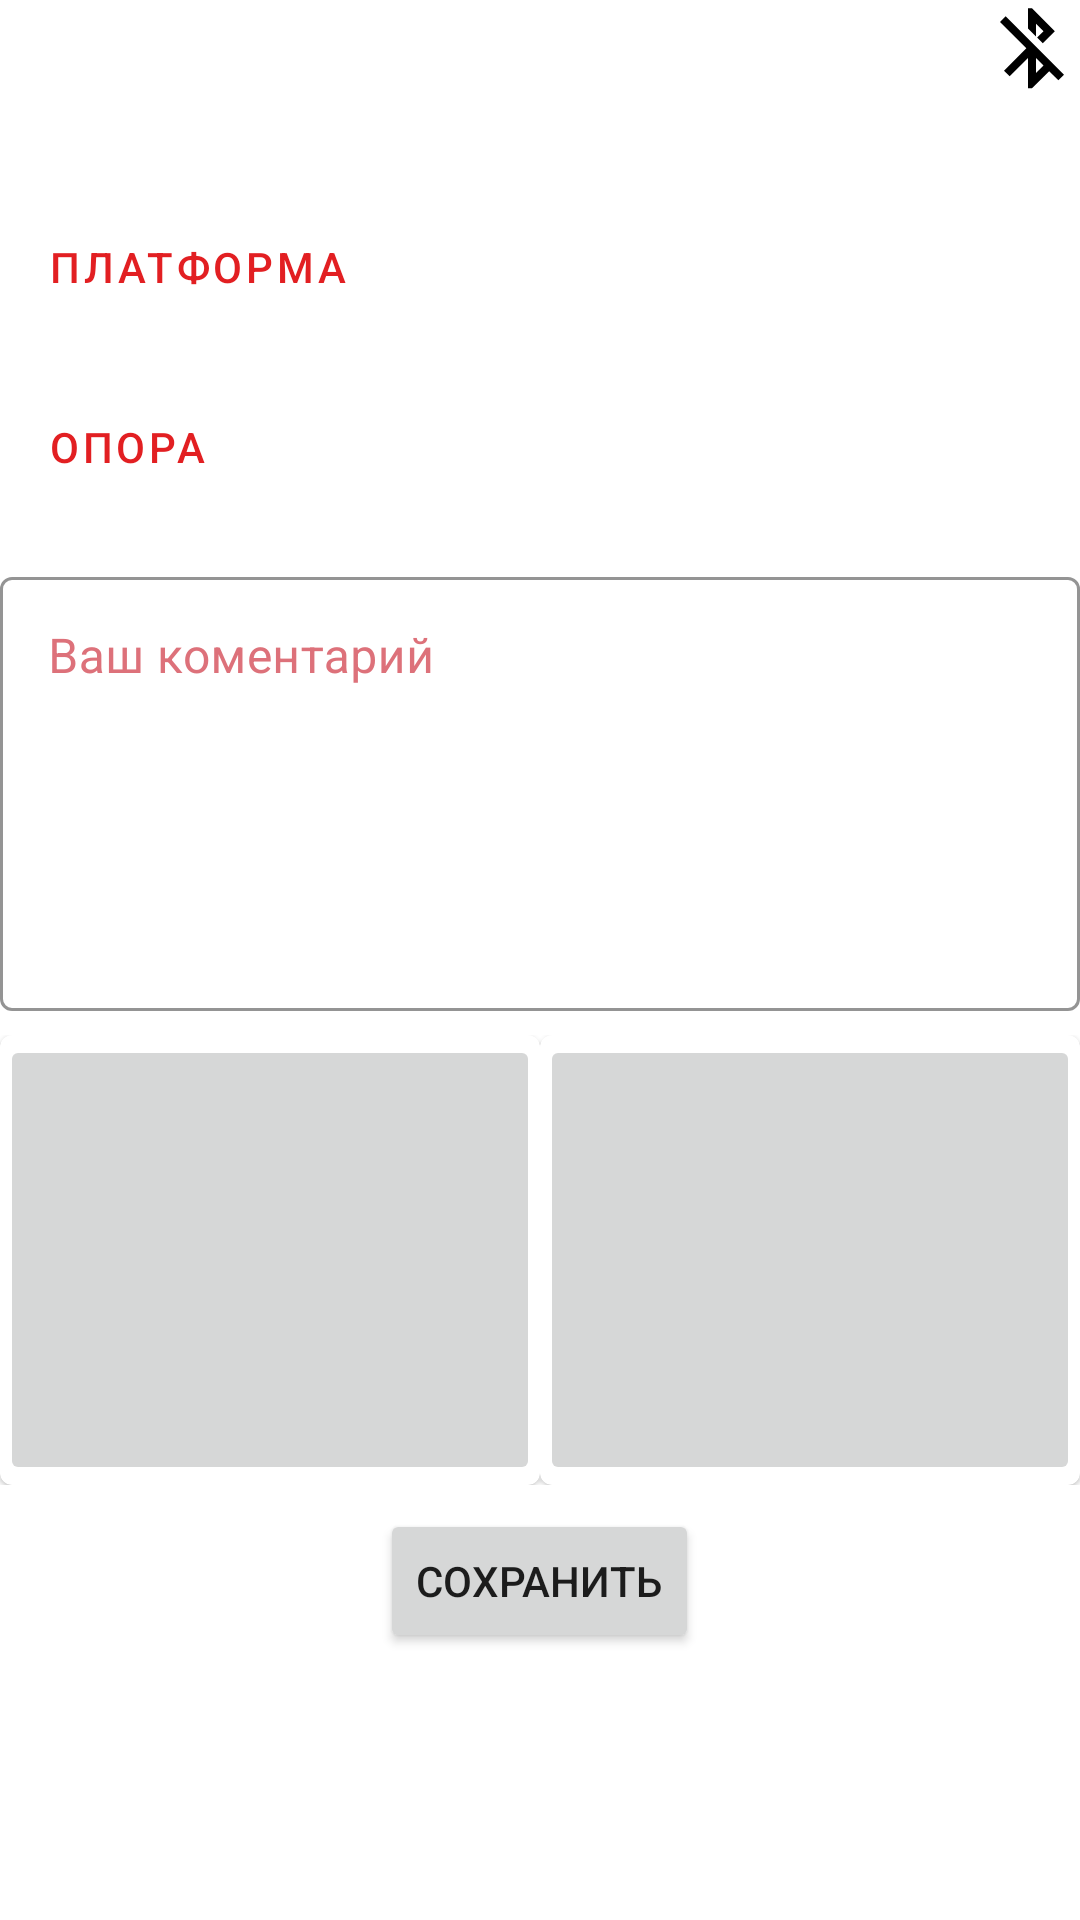

Here is an Android app screen rendered from its layout file. Give the layout XML and the strings, colors and styles it references.
<!-- AndroidManifest.xml: application theme Theme.AppTheme -->
<!-- res/layout/station_peregon_fragment.xml -->
<?xml version="1.0" encoding="utf-8"?>
<ScrollView xmlns:android="http://schemas.android.com/apk/res/android"
    xmlns:app="http://schemas.android.com/apk/res-auto"
    xmlns:tools="http://schemas.android.com/tools"
    android:id="@+id/scroll"
    android:layout_width="match_parent"
    android:layout_height="match_parent"
    android:layout_margin="@dimen/content_margin_small"
    android:stackFromBottom="true"
    android:transcriptMode="alwaysScroll">

    <LinearLayout
        android:layout_width="match_parent"
        android:layout_height="wrap_content"
        android:orientation="vertical">

        <include
            android:id="@+id/layout_header"
            layout="@layout/layout_header"
            app:layout_constraintEnd_toEndOf="parent"
            app:layout_constraintStart_toStartOf="parent"
            app:layout_constraintTop_toTopOf="parent" />

        <TextView
            android:id="@+id/name_type"
            android:layout_width="match_parent"
            android:layout_height="wrap_content"
            app:layout_constraintLeft_toLeftOf="parent"
            app:layout_constraintRight_toRightOf="parent" />

        <Button
            android:id="@+id/btn_platform"
            style="?attr/materialButtonOutlinedStyle"
            android:layout_width="match_parent"
            android:layout_height="@dimen/button_action_height"
            android:layout_marginTop="@dimen/content_margin_small"
            android:gravity="left|center"
            android:layoutDirection="rtl"
            android:paddingStart="10dp"
            android:text="@string/platform"
            app:icon="@drawable/ic_arrow_right"
            tools:ignore="RtlSymmetry" />

        <Button
            android:visibility="gone"
            android:id="@+id/btn_bridge"
            style="?attr/materialButtonOutlinedStyle"
            android:layout_width="match_parent"
            android:layout_height="@dimen/button_action_height"
            android:gravity="start|center"
            android:layoutDirection="rtl"
            android:paddingStart="10dp"
            android:text="@string/bridge_cross"
            app:icon="@drawable/ic_arrow_right"
            tools:ignore="RtlSymmetry" />

        <Button
            android:id="@+id/btn_support"
            style="?attr/materialButtonOutlinedStyle"
            android:layout_width="match_parent"
            android:layout_height="@dimen/button_action_height"
            android:gravity="left|center"
            android:layoutDirection="rtl"
            android:paddingStart="10dp"
            android:text="@string/support"
            app:icon="@drawable/ic_arrow_right"
            tools:ignore="RtlSymmetry" />

        <com.google.android.material.textfield.TextInputLayout
            android:id="@+id/comment"
            style="@style/TextInputLayoutAppearanceOutLined"
            android:layout_width="match_parent"
            android:layout_height="150dp"
            android:layout_marginTop="@dimen/content_margin_small"
            android:gravity="start|top"
            android:hint="@string/your_comment"
            app:hintEnabled="true">

            <com.google.android.material.textfield.TextInputEditText
                android:id="@+id/comment_value"
                android:layout_width="match_parent"
                android:layout_height="match_parent"
                android:gravity="start|top"
                android:inputType="textMultiLine" />

        </com.google.android.material.textfield.TextInputLayout>

        <androidx.constraintlayout.widget.ConstraintLayout
            android:layout_width="match_parent"
            android:layout_height="150dp"
            android:layout_marginTop="@dimen/content_margin_small">

            <com.google.android.material.card.MaterialCardView
                android:id="@+id/card_image_photo1"
                android:layout_width="0dp"
                android:layout_height="match_parent"
                app:layout_constraintLeft_toLeftOf="parent"
                app:layout_constraintRight_toLeftOf="@+id/card_image_photo2"
                app:layout_constraintTop_toTopOf="parent">

                <androidx.appcompat.widget.AppCompatImageButton
                    android:id="@+id/photo1"
                    android:layout_width="match_parent"
                    android:layout_height="match_parent"
                    android:scaleType="fitXY"
                    android:src="@drawable/ic_image_placeholder_24dp" />
            </com.google.android.material.card.MaterialCardView>

            <com.google.android.material.card.MaterialCardView
                android:id="@+id/card_image_photo2"
                android:layout_width="0dp"
                android:layout_height="match_parent"
                app:layout_constraintLeft_toRightOf="@+id/card_image_photo1"
                app:layout_constraintRight_toRightOf="parent"
                app:layout_constraintTop_toTopOf="parent">

                <androidx.appcompat.widget.AppCompatImageButton
                    android:id="@+id/photo2"
                    android:layout_width="match_parent"
                    android:layout_height="match_parent"
                    android:scaleType="fitXY"
                    android:src="@drawable/ic_image_placeholder_24dp" />
            </com.google.android.material.card.MaterialCardView>

        </androidx.constraintlayout.widget.ConstraintLayout>


        <Button
            android:id="@+id/btn_save"
            android:layout_width="wrap_content"
            android:layout_height="wrap_content"
            android:layout_gravity="center"
            android:layout_marginTop="@dimen/content_margin_small"
            android:text="@string/save"
            app:layout_constraintLeft_toLeftOf="parent"
            app:layout_constraintRight_toRightOf="parent" />

    </LinearLayout>
</ScrollView>
<!-- res/layout/layout_header.xml (included above) -->
<?xml version="1.0" encoding="utf-8"?>
<androidx.constraintlayout.widget.ConstraintLayout xmlns:android="http://schemas.android.com/apk/res/android"
    xmlns:app="http://schemas.android.com/apk/res-auto"
    android:layout_width="match_parent"
    android:layout_height="wrap_content">

    <androidx.appcompat.widget.AppCompatImageButton
        android:id="@+id/btn_back"
        style="@style/Widget.AppCompat.Button.Borderless"
        android:layout_width="wrap_content"
        android:layout_height="0dp"
        android:src="@drawable/ic_arrow_left"
        app:layout_constraintBottom_toBottomOf="parent"
        app:layout_constraintLeft_toLeftOf="parent"
        app:layout_constraintTop_toTopOf="parent" />

    <TextView
        android:id="@+id/layout_header_text"
        style="@style/TextAppearance.Screen.Title"
        android:layout_width="0dp"
        android:layout_height="wrap_content"
        android:textSize="16sp"
        android:layout_marginEnd="@dimen/content_margin_small"
        app:layout_constraintBottom_toBottomOf="parent"
        app:layout_constraintLeft_toRightOf="@+id/btn_back"
        app:layout_constraintRight_toLeftOf="@+id/layout_header_bluetooth_icon_state"
        app:layout_constraintTop_toTopOf="parent" />

    <ImageView
        android:id="@+id/layout_header_bluetooth_icon_state"
        android:layout_width="wrap_content"
        android:layout_height="wrap_content"
        android:src="@drawable/ic_bluetooth_disconnected"
        app:layout_constraintRight_toLeftOf="@+id/layout_header_image"
        app:layout_constraintBottom_toBottomOf="parent"
        app:layout_constraintTop_toTopOf="parent" />

    <ImageView
        android:id="@+id/layout_header_image"
        android:layout_width="wrap_content"
        android:layout_height="wrap_content"
        android:src="@drawable/ic_baseline_account_circle_24"
        app:layout_constraintRight_toRightOf="parent"
        app:layout_constraintTop_toTopOf="parent" />

</androidx.constraintlayout.widget.ConstraintLayout>
<!-- resources referenced by this layout -->
<resources>
  <dimen name="button_action_height">60dp</dimen>
  <dimen name="content_margin_small">8dp</dimen>
  <!-- drawable ic_arrow_right (drawable) -->
  <vector xmlns:android="http://schemas.android.com/apk/res/android"
      android:width="9dp"
      android:height="16dp"
      android:viewportWidth="9"
      android:viewportHeight="16">
    <path
        android:pathData="M1,1L8,8L1,15"
        android:strokeLineJoin="round"
        android:strokeWidth="2"
        android:strokeColor="#DD717A"
        android:strokeLineCap="round"/>
  </vector>
  <!-- drawable ic_bluetooth_disconnected (drawable) -->
  <vector android:height="32dp" android:viewportHeight="48"
      android:viewportWidth="48" android:width="32dp" xmlns:android="http://schemas.android.com/apk/res/android">
      <path android:fillColor="#FF000000" android:pathData="M26,11.83l3.76,3.76 -3.2,3.2 2.83,2.83 6.03,-6.03 -11.42,-11.42h-2v10.06l4,4v-6.4zM10.83,8.17l-2.83,2.83 13.17,13.17 -11.17,11.17 2.83,2.83 9.17,-9.17v15.17h2l8.59,-8.59 4.59,4.59 2.82,-2.83 -29.17,-29.17zM26,36.51v-7.51l3.76,3.76 -3.76,3.75z"/>
  </vector>
  <string name="bridge_cross">Мостовой переход</string>
  <string name="platform">Платформа</string>
  <string name="save">Сохранить</string>
  <string name="support">Опора</string>
  <string name="your_comment">Ваш коментарий</string>
  <style name="TextAppearance.Screen.Title" parent="TextAppearance.MaterialComponents.Headline6">
          <item name="fontFamily">sans-serif-medium</item>
          <item name="android:fontFamily">sans-serif-medium</item>
          <item name="android:textColor">@color/color_text_primary</item>
          <item name="android:textSize">20sp</item>
      </style>
  <style name="TextInputLayoutAppearanceOutLined" parent="Widget.MaterialComponents.TextInputLayout.OutlinedBox">
          <item name="android:textColorHint">@color/colorAccent</item>
          <item name="hintTextColor">@color/colorAccent</item>
          <item name="boxStrokeColor">@color/colorAccent</item>
          <item name="startIconTint">@color/colorAccent</item>
          <item name="boxBackgroundColor">@color/white</item>
          <item name="boxStrokeWidthFocused">1dp</item>
          <item name="hintEnabled">true</item>
          <item name="hintAnimationEnabled">true</item>
          <item name="colorControlNormal">@color/colorAccent</item>
          <item name="colorControlActivated">@color/colorPrimary</item>
      </style>
  <style name="Theme.AppTheme" parent="Theme.MaterialComponents.Light.NoActionBar">
          
          <item name="colorPrimary">@color/colorPrimary</item>
          <item name="colorPrimaryVariant">@color/colorPrimaryDark</item>
          <item name="colorOnPrimary">@color/white</item>
          <item name="android:statusBarColor" tools:targetApi="l">?attr/colorPrimaryVariant</item>
          
      </style>
  <color name="color_text_primary">#262626</color>
  <color name="colorAccent">#DD717A</color>
  <color name="white">#FFFFFFFF</color>
  <color name="colorPrimary">#e21f22</color>
  <color name="colorPrimaryDark">#a70000</color>
</resources>
